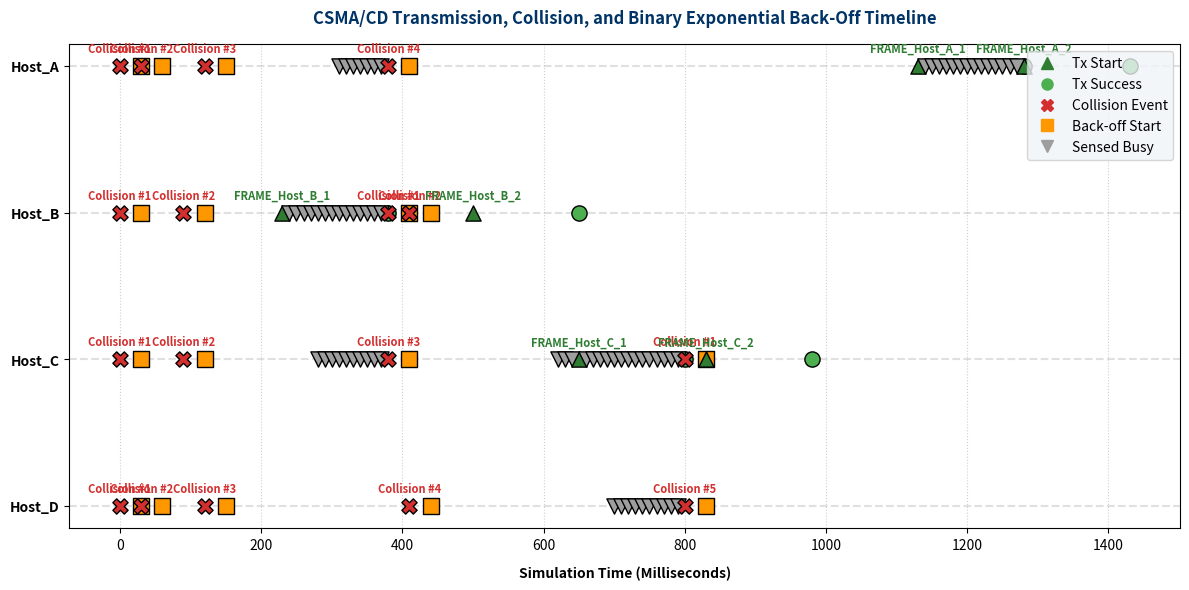

Write the Python code that produced this figure.
"""
Question 3: CSMA/CD Protocol Simulator in Ethernet Star Topology
Course: Computer Networks (CSA07) - Assessment Tool 1 (CO4)

This script simulates the Carrier Sense Multiple Access with Collision Detection (CSMA/CD)
protocol for 4 hosts connected through a shared central star switch/hub topology.
It logs all attempts, collisions, and Binary Exponential Back-off intervals to `csma_log.txt`,
generates a graphical timeline plot, and provides technical analysis on conflict minimization.
"""

import os
import random
import time
import matplotlib.pyplot as plt

class CSMACDHost:
    """
    Represents a host operating under the CSMA/CD protocol.
    """
    def __init__(self, host_id: str, slot_time_ms: float = 51.2):
        self.host_id = host_id
        self.slot_time_ms = slot_time_ms  # IEEE 802.3 standard slot time (51.2 us scaled to ms for sim)
        self.collision_count = 0
        self.max_retries = 16
        self.frames_to_send = []
        self.backoff_until = 0.0
        self.state = "IDLE"  # IDLE, WAITING_BACKOFF, SENSING, TRANSMITTING, SUCCESS, FAILED
        self.current_frame = None

    def add_frame(self, frame_id: str, dest_id: str):
        self.frames_to_send.append({"frame_id": frame_id, "dest": dest_id, "attempt": 0})

    def calculate_backoff(self) -> tuple[int, float]:
        """
        Calculates Binary Exponential Backoff:
        k chosen uniformly from [0, 2^i - 1] where i = min(collision_count, 10).
        Returns (k, backoff_duration_ms).
        """
        i = min(self.collision_count, 10)
        max_k = (2 ** i) - 1
        k = random.randint(0, max_k)
        backoff_time = k * self.slot_time_ms
        return k, backoff_time


class CSMACDNetworkSimulator:
    """
    Simulates shared medium communication among 4 hosts using CSMA/CD protocol.
    """
    def __init__(self, host_ids: list[str], log_filepath: str = "Q3/csma_log.txt"):
        self.host_ids = host_ids
        self.log_filepath = log_filepath
        self.hosts = {h_id: CSMACDHost(h_id) for h_id in host_ids}
        self.channel_busy_until = 0.0
        self.current_time = 0.0
        self.time_step = 10.0  # 10 ms time step
        self.log_entries = []
        self.events_history = []  # For timeline plotting

    def log(self, message: str):
        timestamp_str = f"[{self.current_time:07.1f} ms]"
        entry = f"{timestamp_str} {message}"
        self.log_entries.append(entry)
        print(entry)

    def run_simulation(self, total_frames_per_host: int = 2, max_sim_time: float = 2000.0):
        """Executes the CSMA/CD event simulation loop."""
        random.seed(101)  # Fixed seed for deterministic, repeatable test results
        
        # Populate initial frame queues for 4 hosts
        destinations = {
            "Host_A": "Host_B",
            "Host_B": "Host_A",
            "Host_C": "Host_D",
            "Host_D": "Host_C"
        }
        for h_id in self.host_ids:
            for f_idx in range(1, total_frames_per_host + 1):
                self.hosts[h_id].add_frame(f"FRAME_{h_id}_{f_idx}", destinations[h_id])

        self.log("=" * 80)
        self.log("          CSMA/CD ETHERNET STAR TOPOLOGY SIMULATION STARTED")
        self.log("=" * 80)
        self.log(f"Active Hosts: {', '.join(self.host_ids)}")
        self.log("Medium Parameters: IEEE 802.3 Half-Duplex Star, Slot Time = 51.2 ms")
        self.log("-" * 80)

        completed_frames = 0
        total_expected_frames = len(self.host_ids) * total_frames_per_host

        while self.current_time < max_sim_time and completed_frames < total_expected_frames:
            # 1. Update host states based on backoff timer
            for h_id, host in self.hosts.items():
                if host.state == "WAITING_BACKOFF":
                    if self.current_time >= host.backoff_until:
                        host.state = "READY"
                        self.log(f"[STATE CHANGE] {h_id} completed back-off delay. Status: READY to transmit.")
                        self.events_history.append((self.current_time, h_id, "BACKOFF_END", "Ready"))

            # 2. Check which hosts are ready to attempt transmission at this time step
            attempting_hosts = []
            for h_id, host in self.hosts.items():
                if host.frames_to_send and host.state in ["IDLE", "READY"]:
                    attempting_hosts.append(h_id)

            # 3. Carrier Sense & Collision Handling
            if attempting_hosts:
                # Carrier Sense: Check if channel is busy
                if self.current_time < self.channel_busy_until:
                    # Channel is BUSY
                    for h_id in attempting_hosts:
                        self.log(f"[CARRIER SENSE] {h_id} sensed channel BUSY. Deferring transmission attempt.")
                        self.events_history.append((self.current_time, h_id, "CARRIER_BUSY", "Deferred"))
                else:
                    # Channel is IDLE
                    if len(attempting_hosts) == 1:
                        # Successful Transmission (Single host transmitting)
                        transmitting_host = self.hosts[attempting_hosts[0]]
                        frame = transmitting_host.frames_to_send[0]
                        tx_duration = 150.0  # Frame transmission time = 150 ms
                        
                        self.channel_busy_until = self.current_time + tx_duration
                        transmitting_host.state = "TRANSMITTING"
                        transmitting_host.collision_count = 0  # Reset collision counter on success
                        
                        self.log(f"[TRANSMISSION ATTEMPT] {transmitting_host.host_id} sensed channel IDLE. Transmitting {frame['frame_id']} to {frame['dest']} (Duration: {tx_duration} ms).")
                        self.events_history.append((self.current_time, transmitting_host.host_id, "TX_START", frame['frame_id']))
                        
                        # Remove frame from queue
                        transmitting_host.frames_to_send.pop(0)
                        transmitting_host.state = "IDLE"
                        completed_frames += 1
                        
                        self.log(f"[SUCCESS] {transmitting_host.host_id} successfully delivered {frame['frame_id']} without collision.")
                        self.events_history.append((self.current_time + tx_duration, transmitting_host.host_id, "TX_SUCCESS", frame['frame_id']))

                    else:
                        # COLLISION EVENT (Multiple hosts attempt transmission simultaneously)
                        colliding_ids = attempting_hosts
                        collision_duration = 30.0  # Collision detection + Jamming signal time = 30 ms
                        self.channel_busy_until = self.current_time + collision_duration
                        
                        self.log("!" * 80)
                        self.log(f"[COLLISION DETECTED] Multiple hosts {colliding_ids} attempted simultaneous transmission!")
                        self.log(f"[JAMMING SIGNAL] Broadcasting 32-bit Jamming signal to enforce collision state across star hub.")
                        self.log("!" * 80)

                        for h_id in colliding_ids:
                            host = self.hosts[h_id]
                            host.collision_count += 1
                            
                            if host.collision_count > host.max_retries:
                                self.log(f"[FRAME ABORT] {h_id} exceeded max retry limit ({host.max_retries}). Dropping frame.")
                                host.frames_to_send.pop(0)
                                host.collision_count = 0
                                host.state = "IDLE"
                            else:
                                k, backoff_ms = host.calculate_backoff()
                                host.backoff_until = self.current_time + collision_duration + backoff_ms
                                host.state = "WAITING_BACKOFF"
                                
                                self.log(f"[BACK-OFF CALCULATED] {h_id} | Collision #{host.collision_count} | BEB multiplier k={k} | Wait Time: {backoff_ms:.1f} ms | Resume at: {host.backoff_until:.1f} ms.")
                                self.events_history.append((self.current_time, h_id, "COLLISION", f"Collision #{host.collision_count}"))
                                self.events_history.append((self.current_time + collision_duration, h_id, "BACKOFF_START", f"k={k}, {backoff_ms:.1f}ms"))

            self.current_time += self.time_step

        self.log("=" * 80)
        self.log(f"CSMA/CD SIMULATION COMPLETED: {completed_frames}/{total_expected_frames} Frames Delivered.")
        self.log("=" * 80)

        # Save log file
        os.makedirs(os.path.dirname(self.log_filepath), exist_ok=True)
        with open(self.log_filepath, "w") as f:
            f.write("\n".join(self.log_entries))
        print(f"\n[SUCCESS] CSMA/CD log file written to: {self.log_filepath}")

    def plot_timeline(self, output_path: str = "Q3/csma_cd_timeline.png"):
        """Plots event timeline showing transmission attempts, collisions, and backoffs."""
        plt.figure(figsize=(12, 6), dpi=300)
        ax = plt.gca()

        y_positions = {h_id: idx for idx, h_id in enumerate(reversed(self.host_ids))}
        
        event_colors = {
            "TX_START": "#2E7D32",     # Green
            "TX_SUCCESS": "#4CAF50",   # Light Green
            "COLLISION": "#D32F2F",    # Red
            "BACKOFF_START": "#FF9800", # Orange
            "CARRIER_BUSY": "#9E9E9E"   # Grey
        }
        
        event_markers = {
            "TX_START": "^",
            "TX_SUCCESS": "o",
            "COLLISION": "X",
            "BACKOFF_START": "s",
            "CARRIER_BUSY": "v"
        }

        for timestamp, h_id, evt_type, label in self.events_history:
            if evt_type in event_colors:
                y = y_positions[h_id]
                color = event_colors[evt_type]
                marker = event_markers[evt_type]
                
                plt.scatter(timestamp, y, color=color, marker=marker, s=120, zorder=5, edgecolors="black")
                if evt_type in ["COLLISION", "TX_START"]:
                    plt.annotate(f"{label}", (timestamp, y), textcoords="offset points", 
                                 xytext=(0, 10), ha='center', fontsize=8, fontweight='bold', color=color)

        # Draw horizontal lines for host tracks
        for h_id, y in y_positions.items():
            plt.axhline(y=y, color="#E0E0E0", linestyle="--", linewidth=1.5, zorder=1)

        plt.yticks(list(y_positions.values()), list(y_positions.keys()), fontsize=10, fontweight="bold")
        plt.xlabel("Simulation Time (Milliseconds)", fontsize=10, fontweight="bold", labelpad=10)
        plt.title("CSMA/CD Transmission, Collision, and Binary Exponential Back-Off Timeline", 
                  fontsize=12, fontweight="bold", pad=15, color="#003366")
        plt.grid(axis="x", linestyle=":", alpha=0.6)
        
        # Legend
        custom_lines = [
            plt.Line2D([0], [0], color="#2E7D32", marker="^", linestyle="None", markersize=8, label="Tx Start"),
            plt.Line2D([0], [0], color="#4CAF50", marker="o", linestyle="None", markersize=8, label="Tx Success"),
            plt.Line2D([0], [0], color="#D32F2F", marker="X", linestyle="None", markersize=8, label="Collision Event"),
            plt.Line2D([0], [0], color="#FF9800", marker="s", linestyle="None", markersize=8, label="Back-off Start"),
            plt.Line2D([0], [0], color="#9E9E9E", marker="v", linestyle="None", markersize=8, label="Sensed Busy")
        ]
        plt.legend(handles=custom_lines, loc="upper right", frameon=True, facecolor="#F0F4F8")

        plt.tight_layout()
        os.makedirs(os.path.dirname(output_path), exist_ok=True)
        plt.savefig(output_path, bbox_inches="tight", dpi=300)
        plt.close()
        print(f"[SUCCESS] CSMA/CD timeline plot saved to: {output_path}")


def get_csma_cd_technical_analysis() -> str:
    return """================================================================================
TECHNICAL ANALYSIS: HOW CSMA/CD MINIMIZES DATA TRANSMISSION CONFLICTS
================================================================================
1. Carrier Sense (Listen Before Talk):
   Before initiating frame transmission, a host listens to the physical channel 
   (Carrier Sense). If the medium is sensed busy (voltage presence detected), the host 
   defers transmission until the channel becomes idle. This significantly reduces 
   collisions compared to uncoordinated protocols like Pure ALOHA.

2. Immediate Collision Detection & Jamming Signal:
   Despite carrier sensing, collisions can occur due to propagation delay (the time 
   it takes a signal to travel down the physical wire). When two hosts transmit 
   nearly simultaneously, their signals overlap and collide. Under CSMA/CD, hosts 
   actively monitor signal voltage while transmitting. Upon detecting a collision:
   - Hosts IMMEDIATELY abort transmission (saving channel bandwidth).
   - Hosts transmit a 32-bit Jamming Signal to ensure all network nodes recognize 
     the collision event and discard corrupted frame fragments.

3. Binary Exponential Back-Off (BEB) Algorithm:
   To prevent hosts from repeatedly colliding upon retransmission, CSMA/CD employs BEB:
   - For collision count 'i' (where i = min(n, 10)), the host chooses a random integer 
     'k' from the range [0, 2^i - 1].
   - The host waits for k * SlotTime (51.2 microseconds) before sensing the channel again.
   - As collision frequency increases, the backoff window expands exponentially (1, 3, 7, 
     15, 31... 1023 slots). This dynamically disperses retransmission attempts across time, 
     effectively resolving heavy channel congestion and minimizing future conflicts.
================================================================================
"""

def main():
    print("=== CO4 AT1: QUESTION 3 - CSMA/CD PROTOCOL SIMULATOR ===")
    
    hosts = ["Host_A", "Host_B", "Host_C", "Host_D"]
    sim = CSMACDNetworkSimulator(host_ids=hosts, log_filepath="Q3/csma_log.txt")
    
    # Run simulation
    sim.run_simulation(total_frames_per_host=2, max_sim_time=1500.0)
    
    # Also write a copy to Q3/csma_log.txt if needed (already written)
    
    # Plot timeline
    sim.plot_timeline("Q3/csma_cd_timeline.png")
    
    # Technical analysis
    analysis = get_csma_cd_technical_analysis()
    print(analysis)
    with open("Q3/csma_cd_analysis.txt", "w") as f:
        f.write(analysis)

if __name__ == "__main__":
    main()
